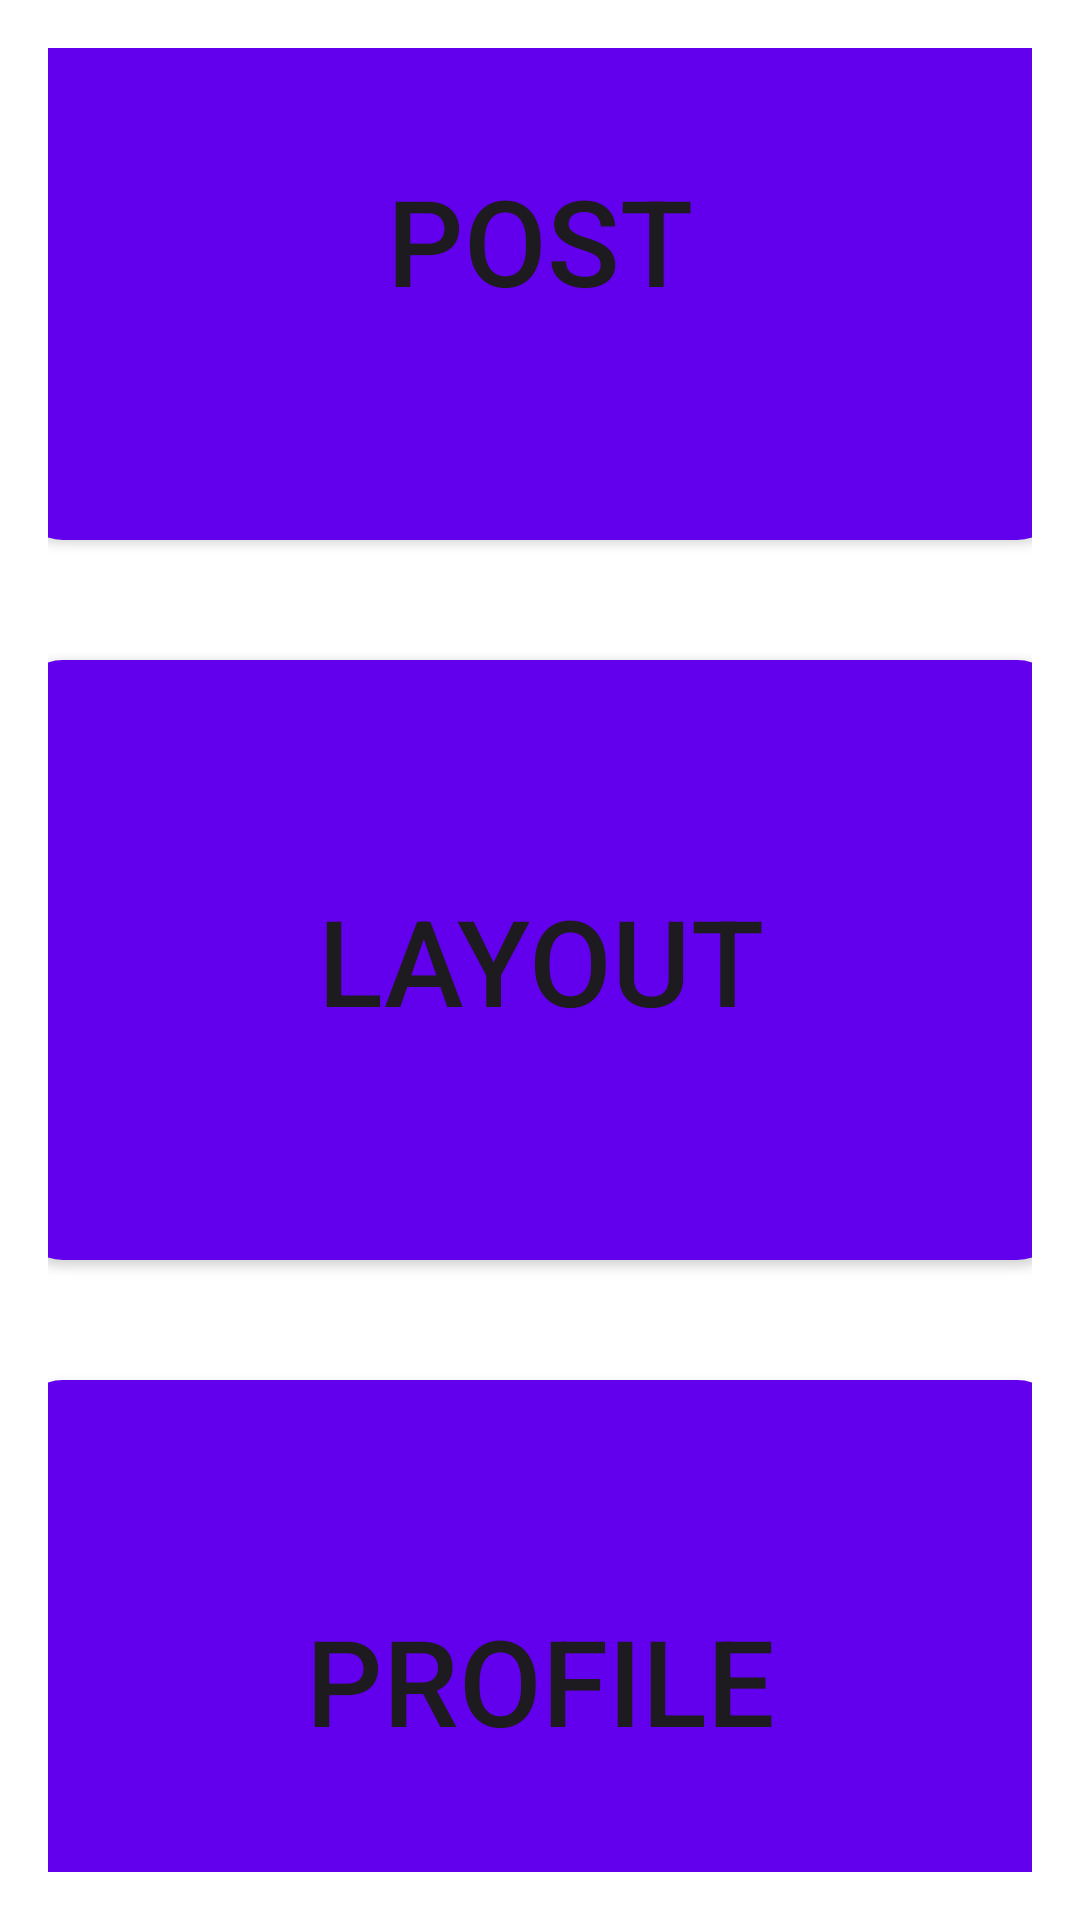

Android layout source for this screen:
<!-- AndroidManifest.xml: application theme Theme.YAPPin -->
<!-- res/layout/home_activity.xml -->
<?xml version="1.0" encoding="utf-8"?>
<LinearLayout xmlns:android="http://schemas.android.com/apk/res/android"
    android:layout_width="match_parent"
    android:layout_height="match_parent"
    android:orientation="vertical"
    android:padding="16dp"
    android:gravity="center"
    android:background="@android:color/white">

    
    <Button
        android:id="@+id/button_post"
        android:layout_width="350dp"
        android:layout_height="200dp"
        android:text="Post"
        android:layout_gravity="center_horizontal"
        android:background="@drawable/rounded_button"
        android:layout_margin="20dp"
        android:textSize="120px"
        />

    
    <Button
        android:id="@+id/button_layout"
        android:layout_width="350dp"
        android:layout_height="200dp"
        android:text="Layout"
        android:textSize="120px"
        android:background="@drawable/rounded_button"
        android:layout_margin="20dp"
        android:layout_gravity="center_horizontal"
        />
    
    <Button
        android:id="@+id/button_profile"
        android:layout_width="350dp"
        android:layout_height="200dp"
        android:text="Profile"
        android:textSize="120px"
        android:background="@drawable/rounded_button"
        android:layout_margin="20dp"
        android:layout_gravity="center_horizontal"/>

</LinearLayout>
<!-- resources referenced by this layout -->
<resources>
  <!-- drawable rounded_button (drawable) -->
  <shape xmlns:android="http://schemas.android.com/apk/res/android">
      <solid android:color="#FF6200EE"/> 
      <corners android:radius="16dp"/> 
      <padding
          android:bottom="8dp"
          android:left="16dp"
          android:right="16dp"
          android:top="8dp"/> 
  </shape>
  <style name="Theme.YAPPin" parent="Base.Theme.YAPPin" />
  <style name="Base.Theme.YAPPin" parent="Theme.Material3.DayNight.NoActionBar">
          
          
      </style>
</resources>
